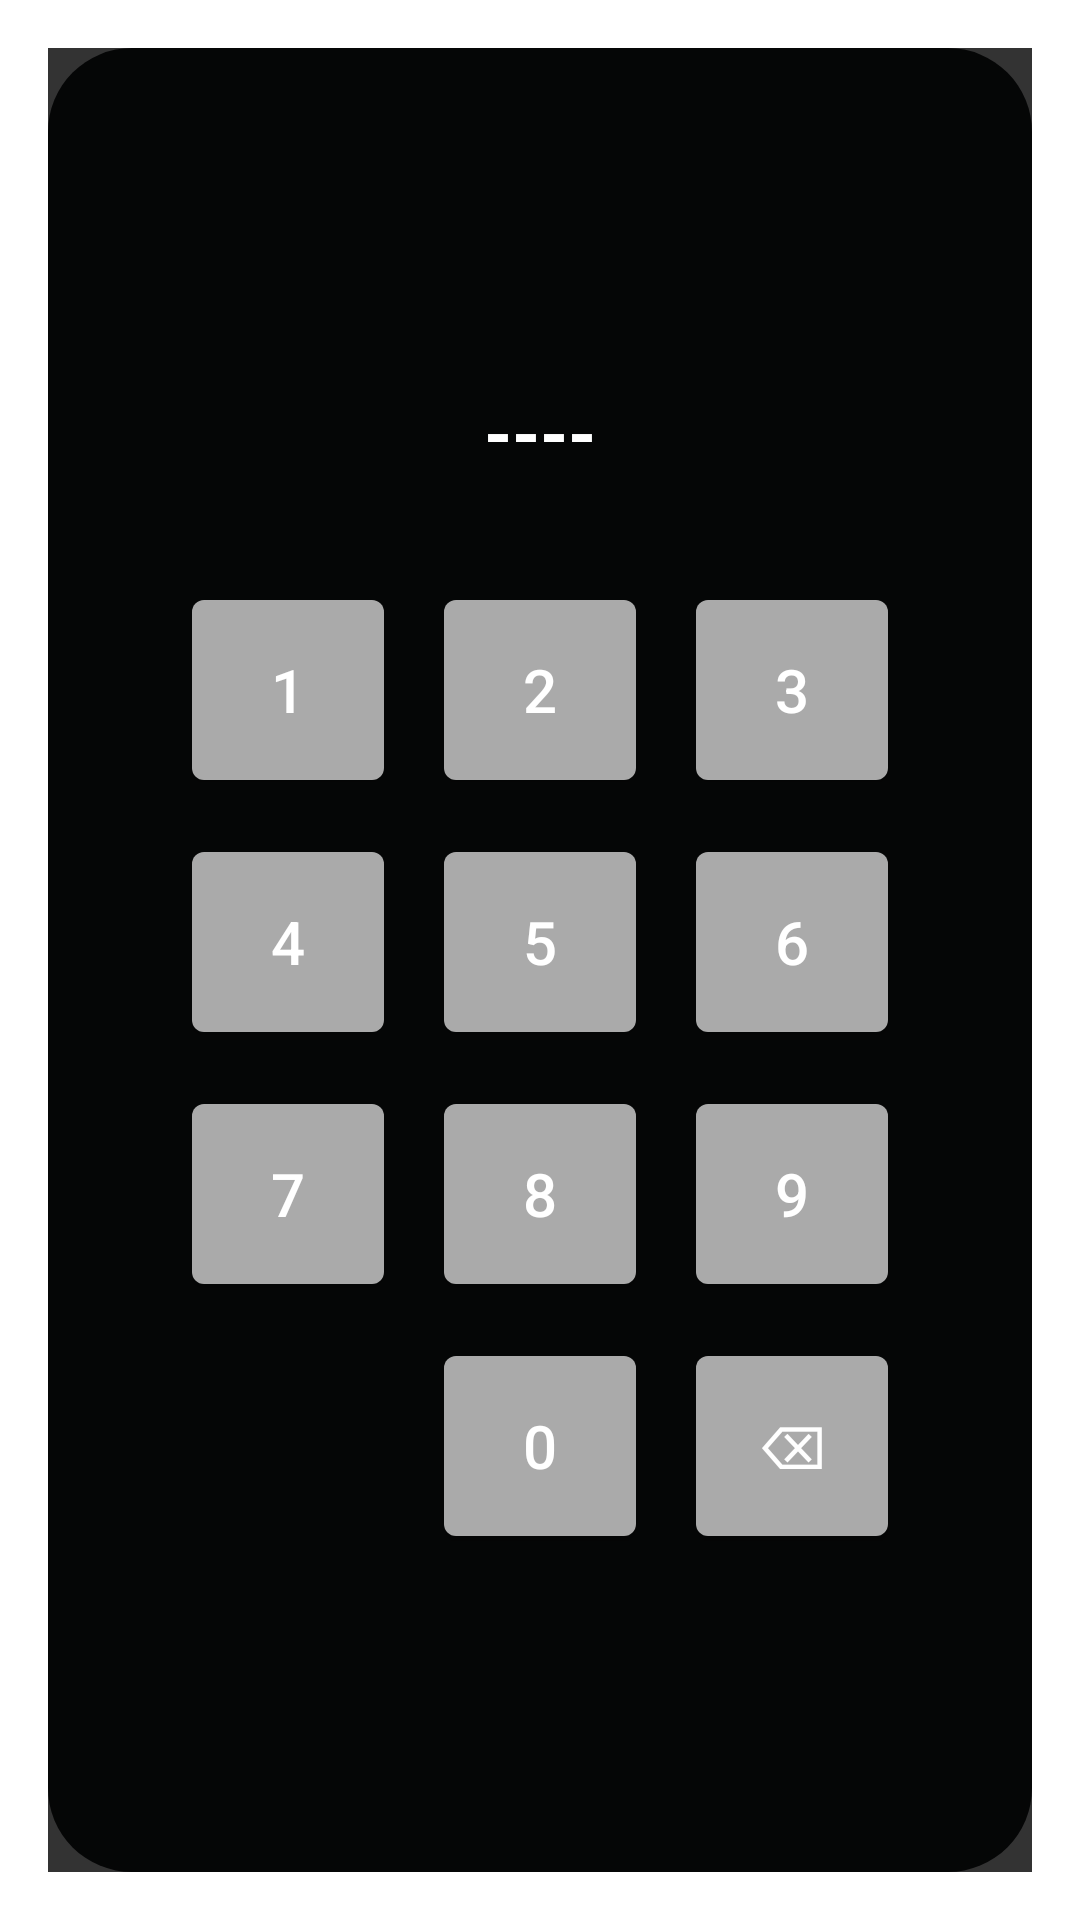

Reconstruct the res/layout file that produces this screen, plus the resources it refers to.
<!-- AndroidManifest.xml: activity theme android:Theme.DeviceDefault.Dialog.Alert -->
<!-- res/layout/activity_pin_protection.xml -->
<?xml version="1.0" encoding="utf-8"?>

<LinearLayout xmlns:android="http://schemas.android.com/apk/res/android"
    android:orientation="vertical"
    android:padding="24dp"
    android:gravity="center"
    android:layout_width="match_parent"
    android:layout_height="match_parent"
    android:background="#CC000000">

    <TextView
        android:id="@+id/pinDisplay"
        android:layout_width="wrap_content"
        android:layout_height="wrap_content"
        android:textSize="24sp"
        android:textStyle="bold"
        android:textColor="@android:color/white"
        android:text="----"
        android:padding="12dp" />

    <GridLayout
        android:layout_width="wrap_content"
        android:layout_height="wrap_content"
        android:columnCount="3"
        android:rowCount="4"
        android:paddingTop="16dp">

        <Button android:id="@+id/key1" style="@style/PinKey" android:text="1" />
        <Button android:id="@+id/key2" style="@style/PinKey" android:text="2" />
        <Button android:id="@+id/key3" style="@style/PinKey" android:text="3" />

        <Button android:id="@+id/key4" style="@style/PinKey" android:text="4" />
        <Button android:id="@+id/key5" style="@style/PinKey" android:text="5" />
        <Button android:id="@+id/key6" style="@style/PinKey" android:text="6" />

        <Button android:id="@+id/key7" style="@style/PinKey" android:text="7" />
        <Button android:id="@+id/key8" style="@style/PinKey" android:text="8" />
        <Button android:id="@+id/key9" style="@style/PinKey" android:text="9" />

        <View
            android:layout_width="0dp"
            android:layout_height="0dp" />

        <Button android:id="@+id/key0" style="@style/PinKey" android:text="0" />
        <Button android:id="@+id/keyDel" style="@style/PinKey" android:text="⌫" />
    </GridLayout>

</LinearLayout>
<!-- resources referenced by this layout -->
<resources>
  <style name="PinKey" parent="@android:style/Widget.Material.Button">
          <item name="android:layout_width">72dp</item>
          <item name="android:layout_height">72dp</item>
          <item name="android:layout_margin">6dp</item>
          <item name="android:textSize">20sp</item>
          <item name="android:textColor">@android:color/white</item>
          <item name="android:backgroundTint">@android:color/darker_gray</item>
      </style>
</resources>
